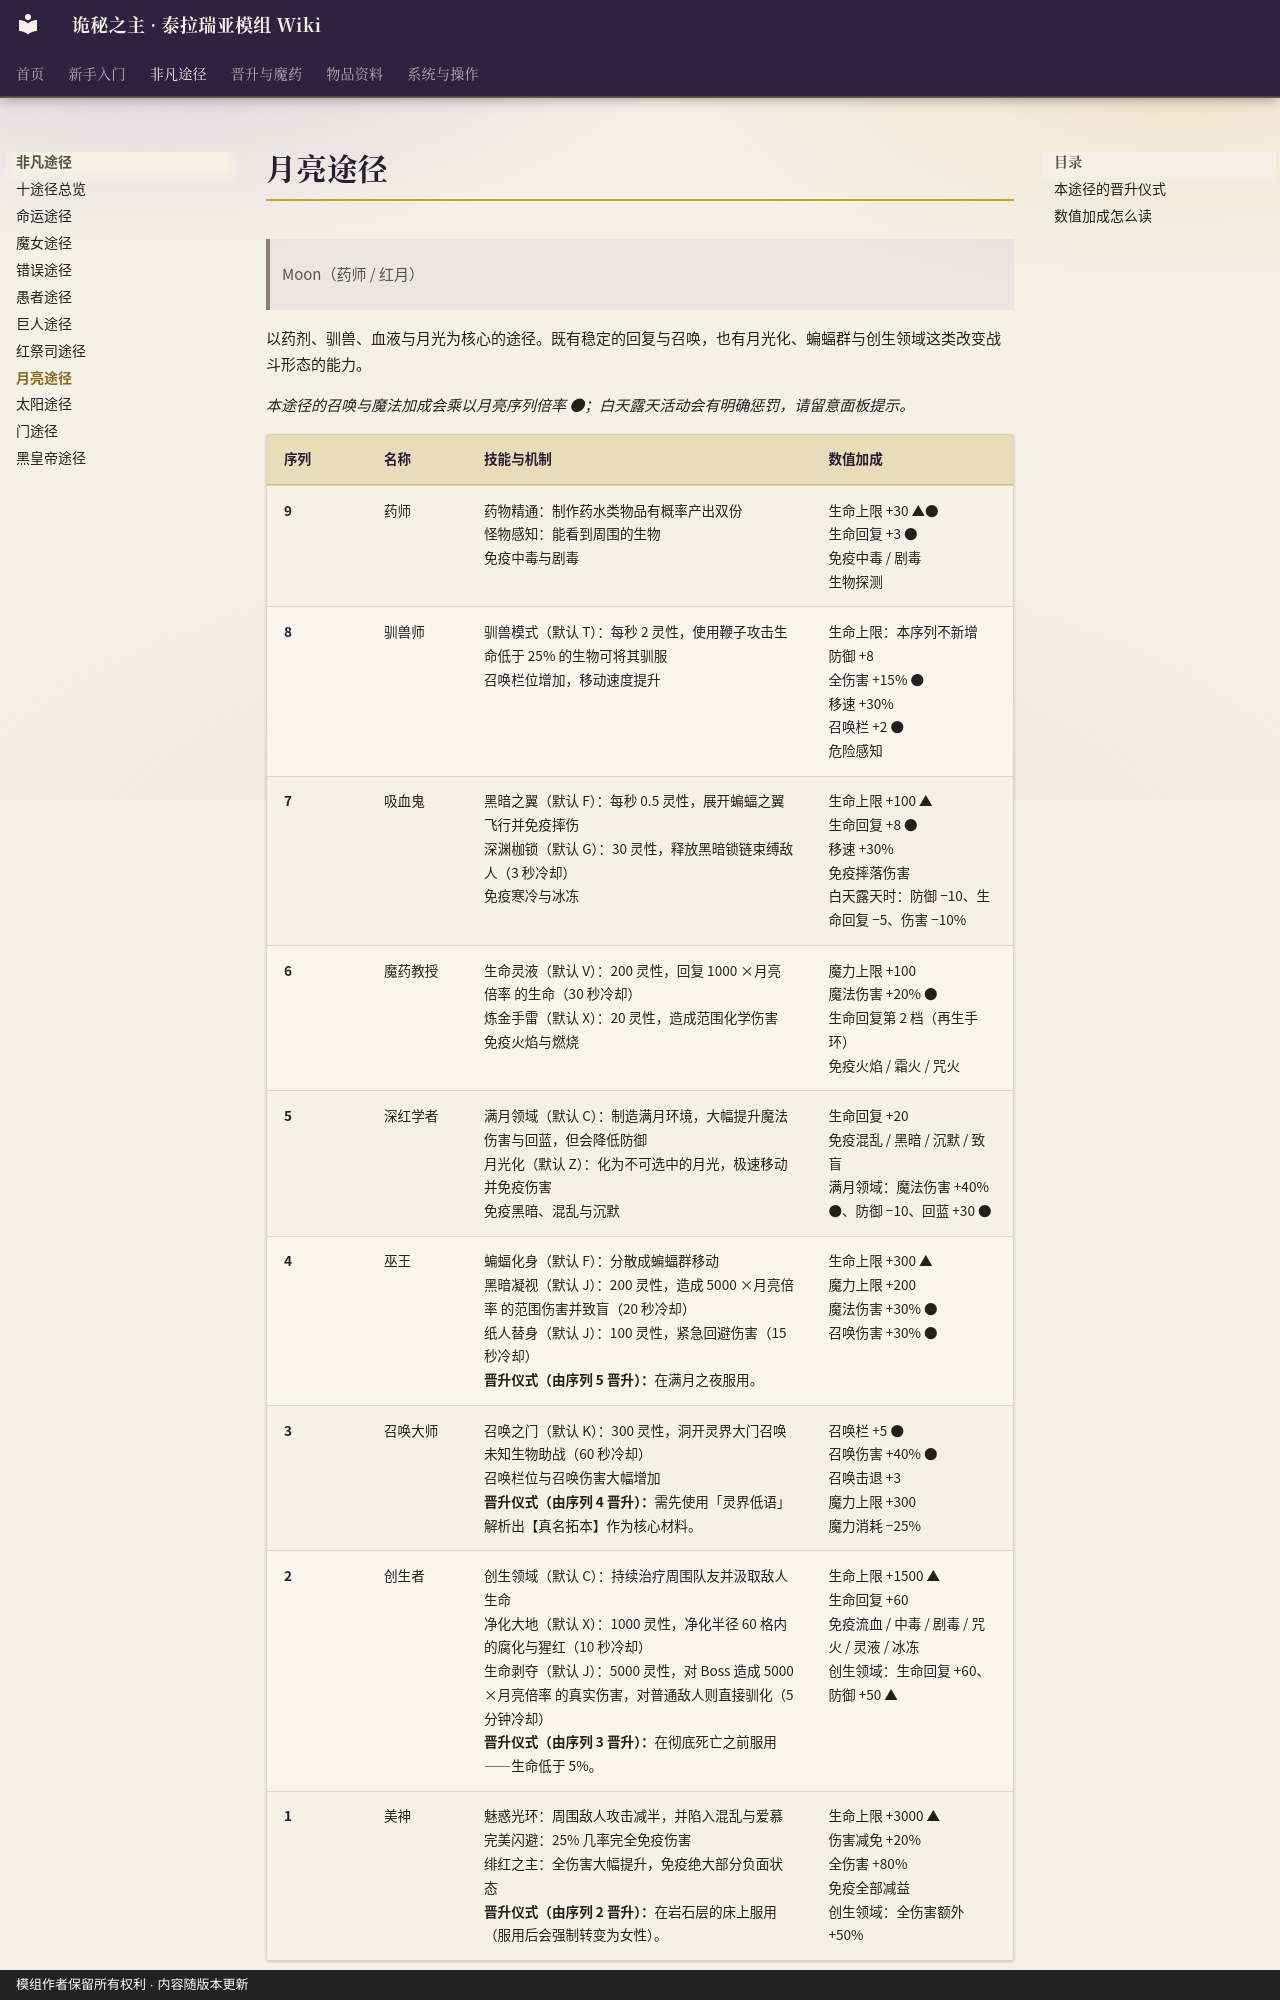

repository: fangzhoudan718-lang/guimi · page: Pathway-Moon/index.html · generator: mkdocs · copyright: 模组作者保留所有权利 · 内容随版本更新

# 月亮途径

> Moon（药师 / 红月）

以药剂、驯兽、血液与月光为核心的途径。既有稳定的回复与召唤，也有月光化、蝙蝠群与创生领域这类改变战斗形态的能力。

*本途径的召唤与魔法加成会乘以月亮序列倍率 ●；白天露天活动会有明确惩罚，请留意面板提示。*

| 序列 | 名称 | 技能与机制 | 数值加成 |
|---|---|---|---|
| 9 | 药师 | 药物精通：制作药水类物品有概率产出双份<br>怪物感知：能看到周围的生物<br>免疫中毒与剧毒 | 生命上限 +30 ▲●<br>生命回复 +3 ●<br>免疫中毒 / 剧毒<br>生物探测 |
| 8 | 驯兽师 | 驯兽模式（默认 T）：每秒 2 灵性，使用鞭子攻击生命低于 25% 的生物可将其驯服<br>召唤栏位增加，移动速度提升 | 生命上限：本序列不新增<br>防御 +8<br>全伤害 +15% ●<br>移速 +30%<br>召唤栏 +2 ●<br>危险感知 |
| 7 | 吸血鬼 | 黑暗之翼（默认 F）：每秒 0.5 灵性，展开蝙蝠之翼飞行并免疫摔伤<br>深渊枷锁（默认 G）：30 灵性，释放黑暗锁链束缚敌人（3 秒冷却）<br>免疫寒冷与冰冻 | 生命上限 +100 ▲<br>生命回复 +8 ●<br>移速 +30%<br>免疫摔落伤害<br>白天露天时：防御 −10、生命回复 −5、伤害 −10% |
| 6 | 魔药教授 | 生命灵液（默认 V）：200 灵性，回复 1000 ×月亮倍率 的生命（30 秒冷却）<br>炼金手雷（默认 X）：20 灵性，造成范围化学伤害<br>免疫火焰与燃烧 | 魔力上限 +100<br>魔法伤害 +20% ●<br>生命回复第 2 档（再生手环）<br>免疫火焰 / 霜火 / 咒火 |
| 5 | 深红学者 | 满月领域（默认 C）：制造满月环境，大幅提升魔法伤害与回蓝，但会降低防御<br>月光化（默认 Z）：化为不可选中的月光，极速移动并免疫伤害<br>免疫黑暗、混乱与沉默 | 生命回复 +20<br>免疫混乱 / 黑暗 / 沉默 / 致盲<br>满月领域：魔法伤害 +40% ●、防御 −10、回蓝 +30 ● |
| 4 | 巫王 | 蝙蝠化身（默认 F）：分散成蝙蝠群移动<br>黑暗凝视（默认 J）：200 灵性，造成 5000 ×月亮倍率 的范围伤害并致盲（20 秒冷却）<br>纸人替身（默认 J）：100 灵性，紧急回避伤害（15 秒冷却）<br>**晋升仪式（由序列 5 晋升）：**在满月之夜服用。 | 生命上限 +300 ▲<br>魔力上限 +200<br>魔法伤害 +30% ●<br>召唤伤害 +30% ● |
| 3 | 召唤大师 | 召唤之门（默认 K）：300 灵性，洞开灵界大门召唤未知生物助战（60 秒冷却）<br>召唤栏位与召唤伤害大幅增加<br>**晋升仪式（由序列 4 晋升）：**需先使用「灵界低语」解析出【真名拓本】作为核心材料。 | 召唤栏 +5 ●<br>召唤伤害 +40% ●<br>召唤击退 +3<br>魔力上限 +300<br>魔力消耗 −25% |
| 2 | 创生者 | 创生领域（默认 C）：持续治疗周围队友并汲取敌人生命<br>净化大地（默认 X）：1000 灵性，净化半径 60 格内的腐化与猩红（10 秒冷却）<br>生命剥夺（默认 J）：5000 灵性，对 Boss 造成 5000 ×月亮倍率 的真实伤害，对普通敌人则直接驯化（5 分钟冷却）<br>**晋升仪式（由序列 3 晋升）：**在彻底死亡之前服用——生命低于 5%。 | 生命上限 +1500 ▲<br>生命回复 +60<br>免疫流血 / 中毒 / 剧毒 / 咒火 / 灵液 / 冰冻<br>创生领域：生命回复 +60、防御 +50 ▲ |
| 1 | 美神 | 魅惑光环：周围敌人攻击减半，并陷入混乱与爱慕<br>完美闪避：25% 几率完全免疫伤害<br>绯红之主：全伤害大幅提升，免疫绝大部分负面状态<br>**晋升仪式（由序列 2 晋升）：**在岩石层的床上服用（服用后会强制转变为女性）。 | 生命上限 +30
